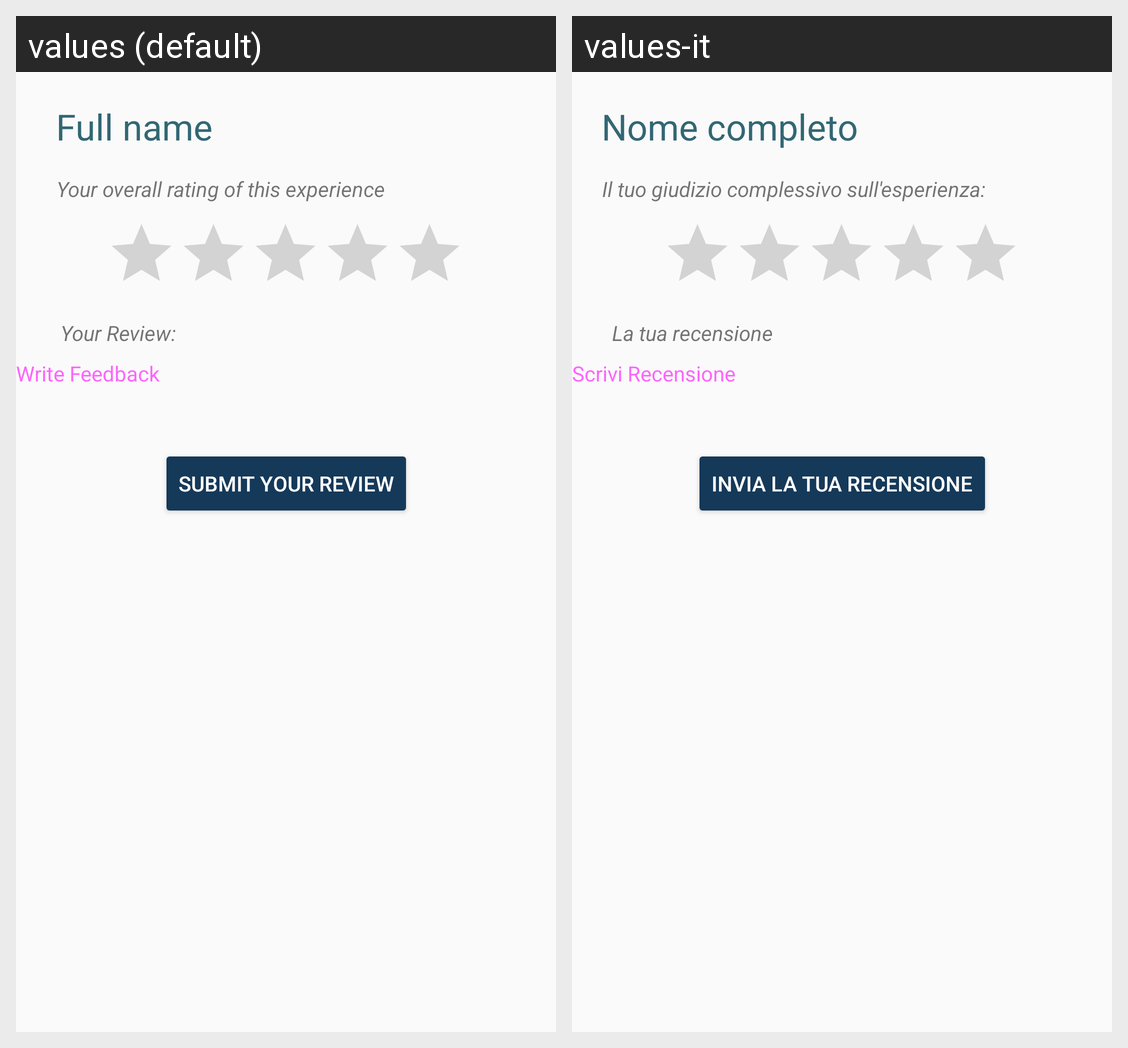

For this localized Android screen grid, give each drawn string resource with its value in every locale shown.
Android screen res/layout/scrivi_recensione.xml rendered under 2 locales, left to right: values (default), values-it. Device: Nexus 5 (rendered at 1080×1920; each locale shown at half size, 540×960, under a caption strip naming it); theme AppTheme.Light.
Strings drawn on this screen, with the default value and each locale's value (text and hints the layout hard-codes, and strings that could not be matched under every locale, appear in the picture but are not listed):

nomeCompleto
  values: Full name
  values-it: Nome completo

giudizio
  values: Your overall rating of this experience
  values-it: Il tuo giudizio complessivo sull'esperienza:

yourReview
  values: Your Review:
  values-it: La tua recensione

lasciaFeedback
  values: Write Feedback
  values-it: Scrivi Recensione

inviaRecensione
  values: Submit your review
  values-it: Invia la tua recensione
